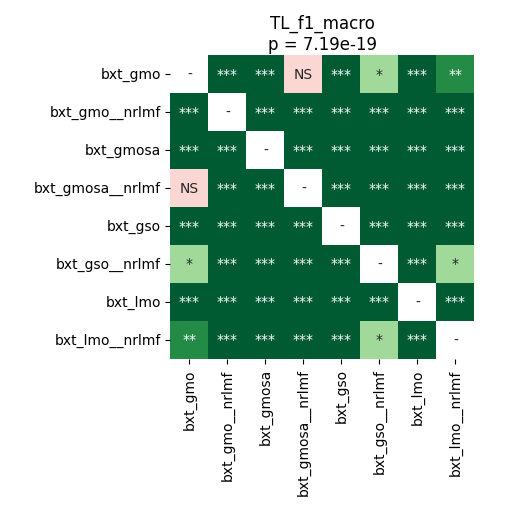

Source data for this figure (header and first rows):
	bxt_gmo	bxt_gmo__nrlmf	bxt_gmosa	bxt_gmosa__nrlmf	bxt_gso	bxt_gso__nrlmf	bxt_lmo	bxt_lmo__nrlmf
bxt_gmo	1.0	3.5603841145833336e-05	3.5603841145833336e-05	0.7057	3.5603841145833336e-05	0.02219	3.5603841145833336e-05	0.007041
bxt_gmo__nrlmf	3.5603841145833336e-05	1.0	3.5603841145833336e-05	3.5603841145833336e-05	3.5603841145833336e-05	3.5603841145833336e-05	3.5603841145833336e-05	3.5603841145833336e-05
bxt_gmosa	3.5603841145833336e-05	3.5603841145833336e-05	1.0	3.5603841145833336e-05	3.5603841145833336e-05	3.5603841145833336e-05	3.5603841145833336e-05	3.5603841145833336e-05
bxt_gmosa__nrlmf	0.7057	3.5603841145833336e-05	3.5603841145833336e-05	1.0	3.5603841145833336e-05	3.5603841145833336e-05	3.5603841145833336e-05	3.5603841145833336e-05
bxt_gso	3.5603841145833336e-05	3.5603841145833336e-05	3.5603841145833336e-05	3.5603841145833336e-05	1.0	3.5603841145833336e-05	3.5603841145833336e-05	3.5603841145833336e-05
bxt_gso__nrlmf	0.02219	3.5603841145833336e-05	3.5603841145833336e-05	3.5603841145833336e-05	3.5603841145833336e-05	1.0	3.5603841145833336e-05	0.01183
bxt_lmo	3.5603841145833336e-05	3.5603841145833336e-05	3.5603841145833336e-05	3.5603841145833336e-05	3.5603841145833336e-05	3.5603841145833336e-05	1.0	3.5603841145833336e-05
bxt_lmo__nrlmf	0.007041	3.5603841145833336e-05	3.5603841145833336e-05	3.5603841145833336e-05	3.5603841145833336e-05	0.01183	3.5603841145833336e-05	1.0
